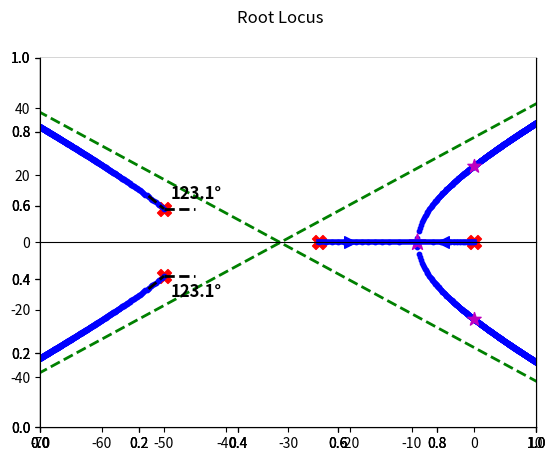

Recreate this plot in Python.
import matplotlib.pyplot as plt
import numpy as np
import math
import cmath
import sympy as sym
import warnings
warnings.filterwarnings("ignore",category=UserWarning)

fig = plt.figure()
fig.suptitle('Root Locus')
plt.axes().spines['left'].set_position(('data',0))
plt.axes().spines['bottom'].set_position(('data',0))
plt.axes().spines['right'].set_position(('data',0))
plt.axes().spines['top'].set_position(('data',0))
plt.xlim(-70,10)


#Drawing poles
x = [0,-25,-50,-50]
y = [0,0,10,-10]
plt.scatter(x, y, label= "poles", color= "red", marker= "X", s=100)

#Centroid and angles of the asymptotes
cen = (0-25-50-50)/4 
angle1 = ((2*0+1)/4)*180
angle2 = ((2*1+1)/4)*180
x = np.linspace(-50,50,1000)
asym1 = (math.tan(math.radians(angle1)))*x
asym2 = (math.tan(math.radians(angle2)))*x
plt.plot(x+cen, asym1, color='green', linestyle='dashed', linewidth = 2)
plt.plot(x+cen, asym2, color='green', linestyle='dashed', linewidth = 2)

#Break away points
s = sym.symbols('s')
func = -s*(s+25)*(s+complex(50,10))*(s+complex(50,-10))
diff_f = func.diff(s)
n = sym.Poly(diff_f,s)
breakawaypts = np.roots(n.all_coeffs())
plt.scatter(-20, 0, color= "b", marker= ">", s=70)
plt.scatter(-5, 0, color= "b", marker= "<", s=70)
plt.plot([0,-25], [0,0], color= "b", linewidth = 4)

#Intersection with imaginary axis
k = sym.symbols('k')
sub = (4580*65000-125*k)/4580
sol1 = sym.solve(sub)
aux = 4580*s**2+sol1[0]
n = sym.Poly(aux,s)
sol2 = np.roots(n.all_coeffs())

#Angle of departure 
DepartureAngle = 180 - (180-math.degrees(math.atan(10/50)) + 90 + (180-math.degrees(math.atan(10/25)))) + 360
x = np.linspace(-2.5,0,10)
line1 = (math.tan(math.radians(DepartureAngle)))*x
plt.plot(x-50, line1+10, color='k', linestyle='dashed', linewidth = 2)
plt.plot([-50,-45],[-10,-10], color='k', linestyle='dashed', linewidth = 2)
line2 = (math.tan(math.radians(-DepartureAngle)))*x
plt.plot([-50,-45],[10,10], color='k', linestyle='dashed', linewidth = 2)
plt.plot(x-50, line2-10, color='k', linestyle='dashed', linewidth = 2)
plt.text(-49, 13, str(round(DepartureAngle,1)) + '°', fontsize=12,weight='bold')
plt.text(-49, -16, str(round(DepartureAngle,1)) + '°', fontsize=12,weight='bold')

#Changing k values, plotting root locus
for k in np.linspace(0,10000000,500):
  a = sym.Poly(func-k, s)
  sol = np.roots(a.all_coeffs())
  for x in range(len(sol)):
      plt.scatter([sol[x].real], [sol[x].imag], color= "blue",  
            marker= "o", s=10)
      
#Plotting the intersection with imaginary axis 
plt.scatter([0,0], [sol2[0].imag,sol2[1].imag], color= 'm', marker= "*", s=100)
plt.scatter(breakawaypts[2], 0, color= 'm', marker= "*", s=150)
plt.show()
